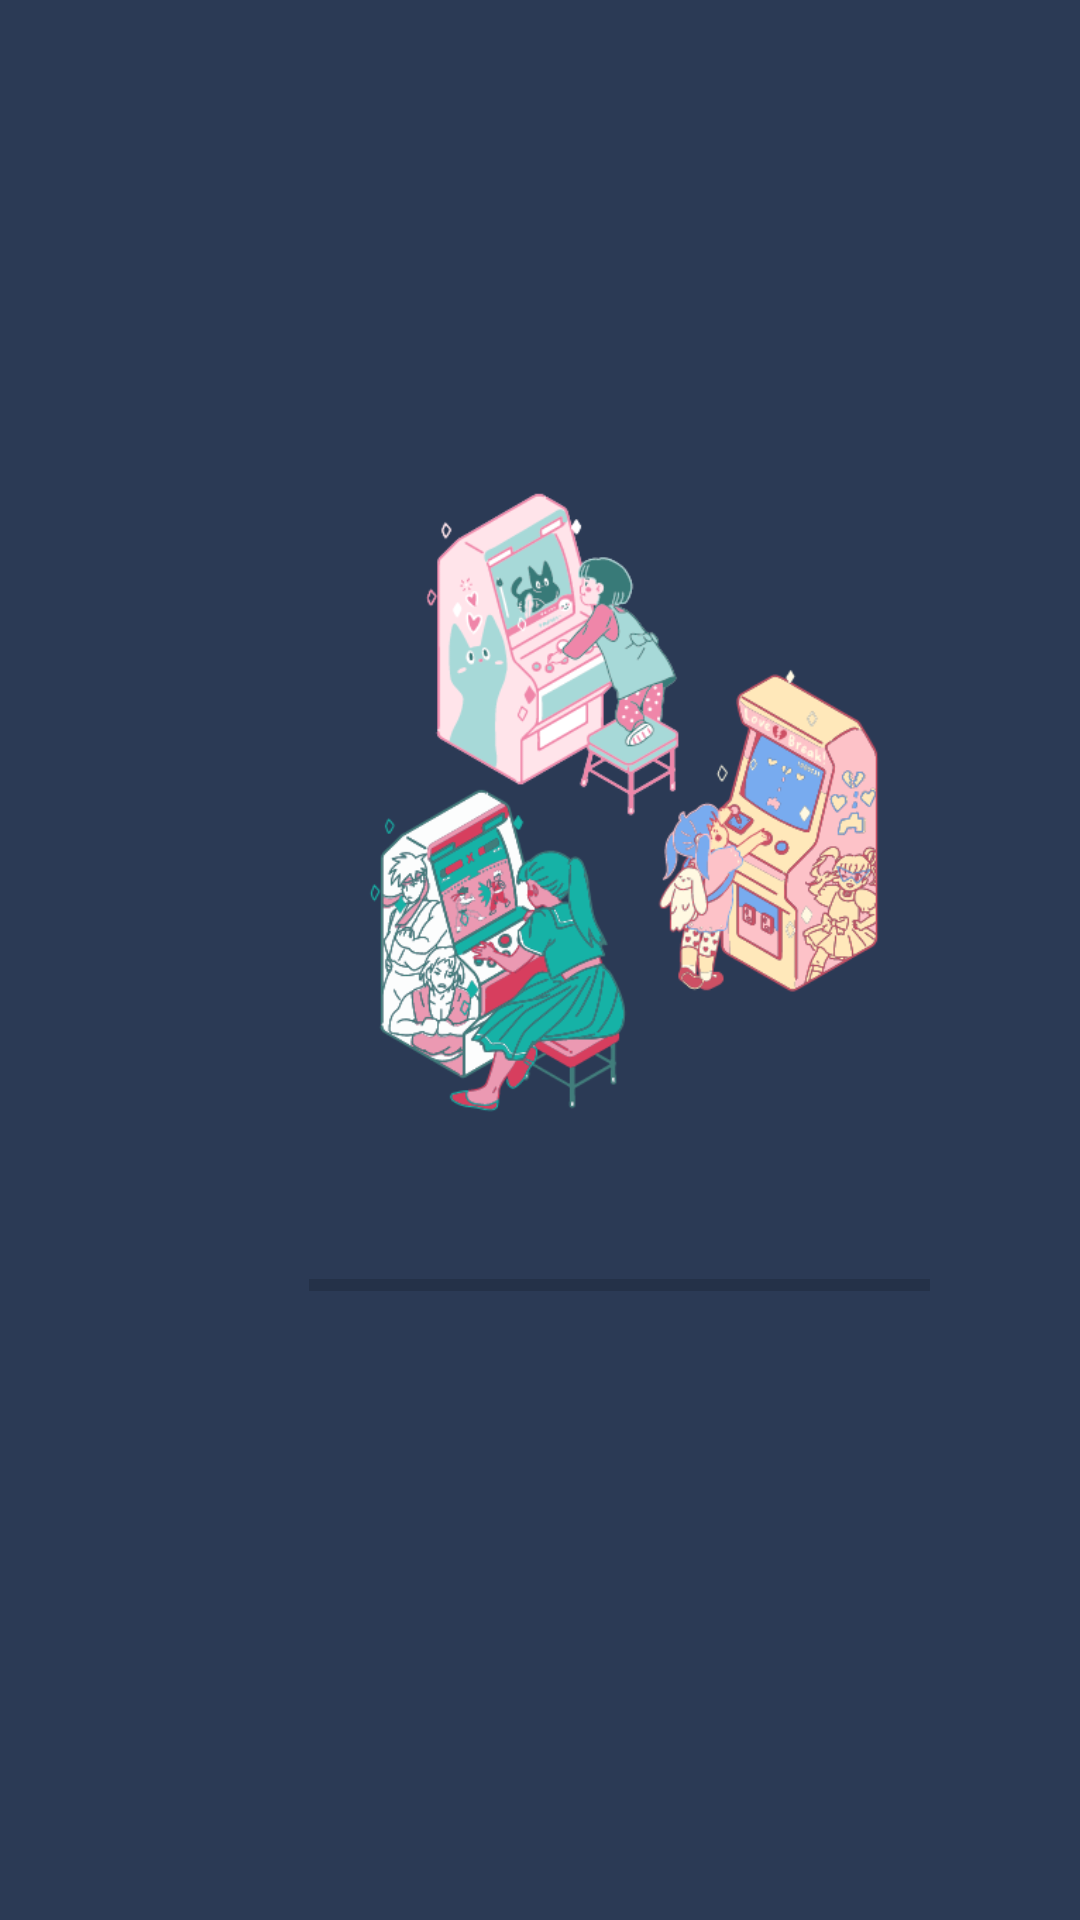

This screen was rendered from an Android layout file. Write that file and the resources it references.
<!-- AndroidManifest.xml: application theme Theme.ITE439FinalProject.NoActionBar -->
<!-- res/layout/loading_page.xml -->
<?xml version="1.0" encoding="utf-8"?>
<AbsoluteLayout xmlns:android="http://schemas.android.com/apk/res/android"
    xmlns:app="http://schemas.android.com/apk/res-auto"
    xmlns:tools="http://schemas.android.com/tools"
    android:id="@+id/startBT"
    android:layout_width="match_parent"
    android:layout_height="match_parent"
    android:background="#2B3A55"
    tools:context=".LoadingPage">

    <ProgressBar
        android:id="@+id/progressBar"
        style="?android:attr/progressBarStyleHorizontal"
        android:layout_width="207dp"
        android:layout_height="27dp"
        android:layout_x="103dp"
        android:layout_y="415dp"
        android:progress="0"
        android:max="100"/>

    <ImageView
        android:id="@+id/imageView2"
        android:layout_width="249dp"
        android:layout_height="235dp"
        android:layout_x="80dp"
        android:layout_y="151dp"
        app:srcCompat="@drawable/iconv3" />

</AbsoluteLayout>
<!-- resources referenced by this layout -->
<resources>
  <!-- drawable iconv3: png bitmap (drawable, 115525 bytes) -->
  <style name="Theme.ITE439FinalProject.NoActionBar">
          <item name="windowActionBar">false</item>
          <item name="windowNoTitle">true</item>
      </style>
</resources>
